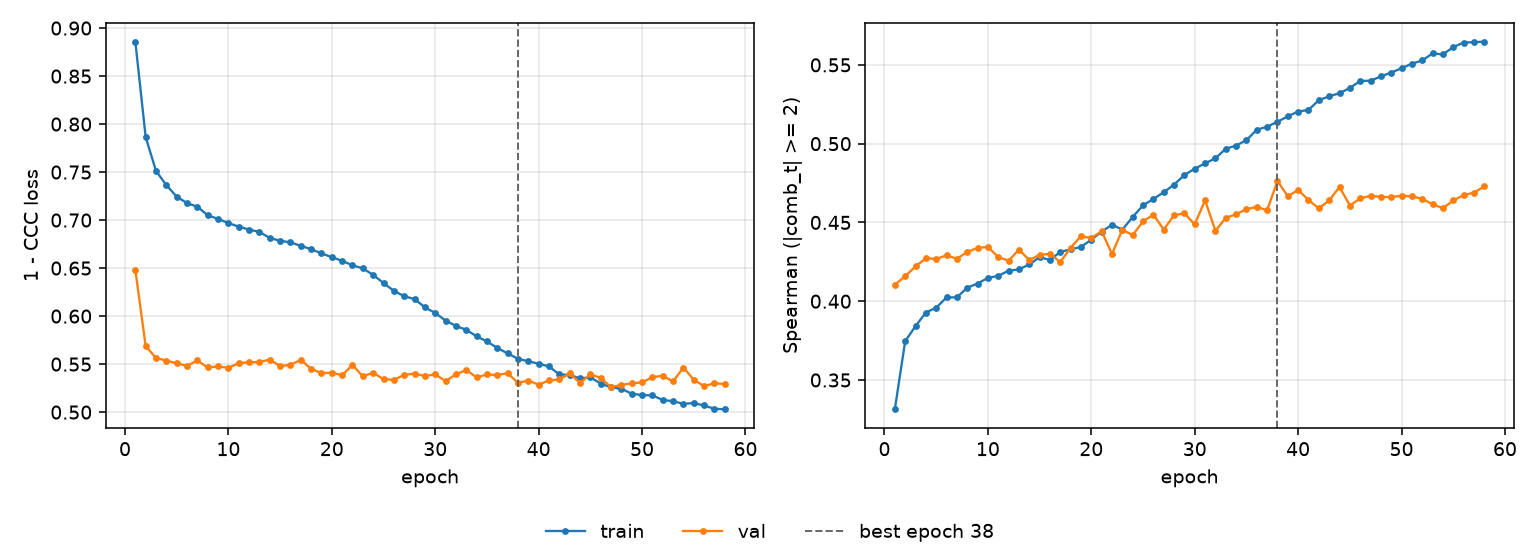

The file beside this chart, header and first rows:
epoch, tr_loss, vl_loss, tr_sp, vl_sp, is_best
1, 0.8859, 0.6481, 0.3314, 0.4104, False
2, 0.7865, 0.5688, 0.3746, 0.4159, False
3, 0.7512, 0.5564, 0.3841, 0.4221, False
4, 0.7364, 0.5537, 0.3928, 0.4273, False
5, 0.7244, 0.5508, 0.3959, 0.4268, False
6, 0.7177, 0.5482, 0.4024, 0.4291, False
7, 0.7139, 0.5538, 0.4025, 0.427, False
8, 0.705, 0.5465, 0.4086, 0.4313, False
9, 0.7012, 0.5477, 0.4112, 0.4338, False
10, 0.6969, 0.5461, 0.4148, 0.4345, False
11, 0.6932, 0.5511, 0.4161, 0.4281, False
12, 0.6901, 0.5518, 0.4194, 0.4256, False
13, 0.6877, 0.5523, 0.4201, 0.4328, False
14, 0.6814, 0.5546, 0.4234, 0.4261, False
15, 0.6785, 0.5481, 0.428, 0.4295, False
16, 0.6768, 0.5493, 0.4262, 0.4301, False
17, 0.6731, 0.5544, 0.4313, 0.4248, False
18, 0.6697, 0.5451, 0.4329, 0.434, False
19, 0.6653, 0.5406, 0.4344, 0.4413, False
20, 0.6614, 0.5411, 0.4391, 0.4401, False
21, 0.6575, 0.5385, 0.4441, 0.4444, False
22, 0.6529, 0.5492, 0.4486, 0.43, False
23, 0.6497, 0.5371, 0.4454, 0.4454, False
24, 0.6429, 0.5412, 0.4534, 0.442, False
25, 0.6344, 0.5341, 0.4608, 0.4506, False
26, 0.6263, 0.5337, 0.4649, 0.455, False
27, 0.6207, 0.5387, 0.4692, 0.4455, False
28, 0.6177, 0.5402, 0.4739, 0.4545, False
29, 0.6092, 0.5376, 0.4801, 0.4559, False
30, 0.6032, 0.5393, 0.4841, 0.4487, False
31, 0.5954, 0.5323, 0.4875, 0.4641, False
32, 0.5898, 0.5394, 0.4907, 0.4447, False
33, 0.5858, 0.5438, 0.4968, 0.4529, False
34, 0.579, 0.5363, 0.4988, 0.4552, False
35, 0.5737, 0.5392, 0.5022, 0.4584, False
36, 0.5668, 0.5387, 0.5088, 0.4599, False
37, 0.5612, 0.5405, 0.5108, 0.4577, False
38, 0.5556, 0.5305, 0.5139, 0.4763, True
39, 0.5529, 0.5329, 0.5173, 0.4666, False
40, 0.5504, 0.5286, 0.5204, 0.4706, False
41, 0.5476, 0.533, 0.5214, 0.4643, False
42, 0.5393, 0.534, 0.5276, 0.4589, False
43, 0.5387, 0.5403, 0.53, 0.464, False
44, 0.5351, 0.5304, 0.532, 0.4725, False
45, 0.5362, 0.5393, 0.5353, 0.4607, False
46, 0.5298, 0.5358, 0.5398, 0.4652, False
47, 0.5258, 0.5259, 0.5399, 0.4669, False
48, 0.5243, 0.5285, 0.5427, 0.4662, False
49, 0.5192, 0.5299, 0.5451, 0.466, False
50, 0.5177, 0.531, 0.5478, 0.467, False
51, 0.5174, 0.5363, 0.5508, 0.4665, False
52, 0.5126, 0.5379, 0.5528, 0.465, False
53, 0.5114, 0.5319, 0.5573, 0.4615, False
54, 0.5086, 0.5464, 0.5566, 0.459, False
55, 0.5094, 0.5337, 0.5612, 0.4639, False
56, 0.5069, 0.5271, 0.5642, 0.4673, False
57, 0.5035, 0.5301, 0.5644, 0.4689, False
58, 0.5029, 0.5293, 0.5647, 0.4729, False
